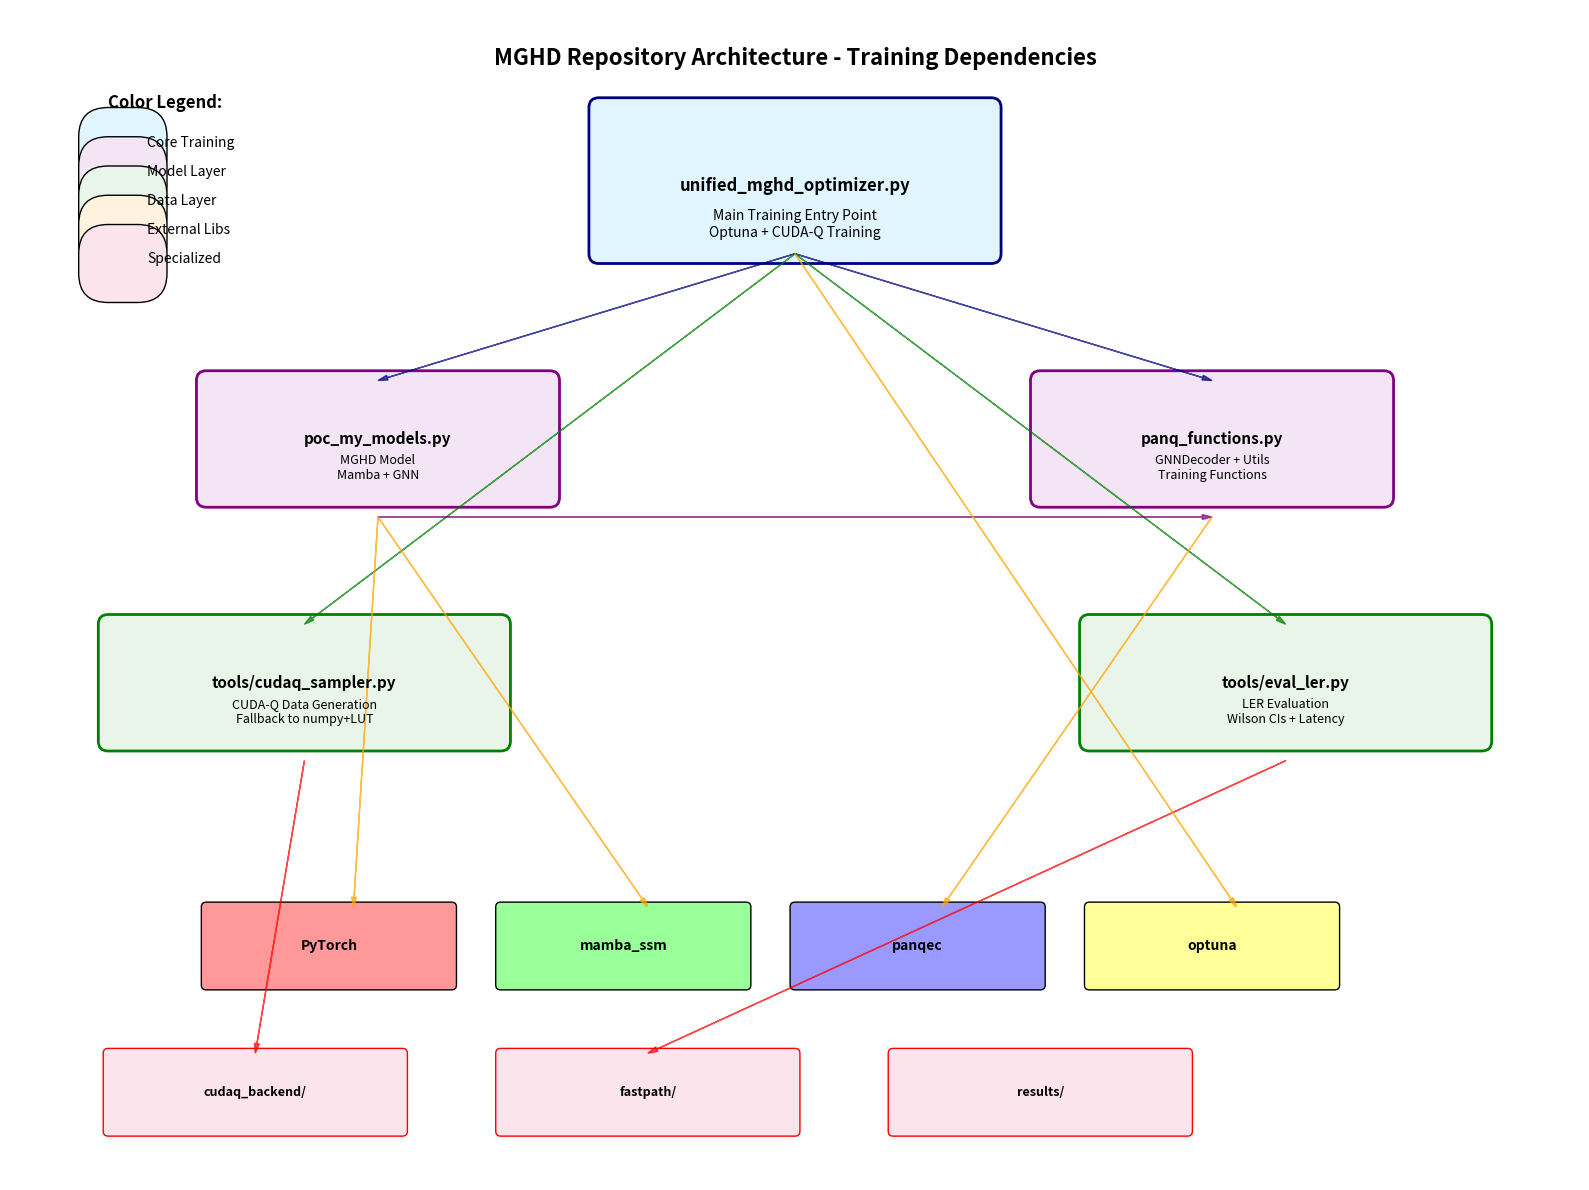

Write the Python code that produced this figure.
#!/usr/bin/env python3
"""
Generate MGHD Architecture Diagram using matplotlib
"""

import matplotlib.pyplot as plt
import matplotlib.patches as patches
from matplotlib.patches import FancyBboxPatch, ConnectionPatch
import numpy as np

def create_mghd_diagram():
    """Create a clear architectural diagram of MGHD dependencies"""

    fig, ax = plt.subplots(1, 1, figsize=(16, 12))
    ax.set_xlim(0, 16)
    ax.set_ylim(0, 12)
    ax.axis('off')

    # Colors for different components
    colors = {
        'core': '#e1f5fe',      # Light blue
        'model': '#f3e5f5',     # Light purple
        'data': '#e8f5e8',      # Light green
        'external': '#fff3e0',   # Light orange
        'special': '#fce4ec'     # Light pink
    }

    # Main training file (top)
    main_box = FancyBboxPatch((6, 9.5), 4, 1.5, boxstyle="round,pad=0.1",
                             facecolor=colors['core'], edgecolor='navy', linewidth=2)
    ax.add_patch(main_box)
    ax.text(8, 10.2, 'unified_mghd_optimizer.py', ha='center', va='center',
           fontsize=12, fontweight='bold')
    ax.text(8, 9.8, 'Main Training Entry Point\nOptuna + CUDA-Q Training', ha='center', va='center',
           fontsize=10)

    # Model layer
    model_box1 = FancyBboxPatch((2, 7), 3.5, 1.2, boxstyle="round,pad=0.1",
                               facecolor=colors['model'], edgecolor='purple', linewidth=2)
    ax.add_patch(model_box1)
    ax.text(3.75, 7.6, 'poc_my_models.py', ha='center', va='center',
           fontsize=11, fontweight='bold')
    ax.text(3.75, 7.3, 'MGHD Model\nMamba + GNN', ha='center', va='center', fontsize=9)

    model_box2 = FancyBboxPatch((10.5, 7), 3.5, 1.2, boxstyle="round,pad=0.1",
                               facecolor=colors['model'], edgecolor='purple', linewidth=2)
    ax.add_patch(model_box2)
    ax.text(12.25, 7.6, 'panq_functions.py', ha='center', va='center',
           fontsize=11, fontweight='bold')
    ax.text(12.25, 7.3, 'GNNDecoder + Utils\nTraining Functions', ha='center', va='center', fontsize=9)

    # Data layer
    data_box1 = FancyBboxPatch((1, 4.5), 4, 1.2, boxstyle="round,pad=0.1",
                              facecolor=colors['data'], edgecolor='green', linewidth=2)
    ax.add_patch(data_box1)
    ax.text(3, 5.1, 'tools/cudaq_sampler.py', ha='center', va='center',
           fontsize=11, fontweight='bold')
    ax.text(3, 4.8, 'CUDA-Q Data Generation\nFallback to numpy+LUT', ha='center', va='center', fontsize=9)

    data_box2 = FancyBboxPatch((11, 4.5), 4, 1.2, boxstyle="round,pad=0.1",
                              facecolor=colors['data'], edgecolor='green', linewidth=2)
    ax.add_patch(data_box2)
    ax.text(13, 5.1, 'tools/eval_ler.py', ha='center', va='center',
           fontsize=11, fontweight='bold')
    ax.text(13, 4.8, 'LER Evaluation\nWilson CIs + Latency', ha='center', va='center', fontsize=9)

    # External libraries
    ext_boxes = []
    ext_labels = ['PyTorch', 'mamba_ssm', 'panqec', 'optuna']
    ext_colors = ['#ff9999', '#99ff99', '#9999ff', '#ffff99']

    for i, (label, color) in enumerate(zip(ext_labels, ext_colors)):
        x_pos = 2 + i * 3
        ext_box = FancyBboxPatch((x_pos, 2), 2.5, 0.8, boxstyle="round,pad=0.05",
                                facecolor=color, edgecolor='black', linewidth=1)
        ax.add_patch(ext_box)
        ax.text(x_pos + 1.25, 2.4, label, ha='center', va='center',
               fontsize=10, fontweight='bold')
        ext_boxes.append(ext_box)

    # Specialized components
    special_box1 = FancyBboxPatch((1, 0.5), 3, 0.8, boxstyle="round,pad=0.05",
                                 facecolor=colors['special'], edgecolor='red', linewidth=1)
    ax.add_patch(special_box1)
    ax.text(2.5, 0.9, 'cudaq_backend/', ha='center', va='center',
           fontsize=9, fontweight='bold')

    special_box2 = FancyBboxPatch((5, 0.5), 3, 0.8, boxstyle="round,pad=0.05",
                                 facecolor=colors['special'], edgecolor='red', linewidth=1)
    ax.add_patch(special_box2)
    ax.text(6.5, 0.9, 'fastpath/', ha='center', va='center',
           fontsize=9, fontweight='bold')

    special_box3 = FancyBboxPatch((9, 0.5), 3, 0.8, boxstyle="round,pad=0.05",
                                 facecolor=colors['special'], edgecolor='red', linewidth=1)
    ax.add_patch(special_box3)
    ax.text(10.5, 0.9, 'results/', ha='center', va='center',
           fontsize=9, fontweight='bold')

    # Draw connection arrows
    def draw_arrow(x1, y1, x2, y2, color='black', alpha=0.7):
        ax.arrow(x1, y1, x2-x1, y2-y1, head_width=0.05, head_length=0.1,
                fc=color, ec=color, alpha=alpha, length_includes_head=True)

    # Main connections
    draw_arrow(8, 9.5, 3.75, 8.2, 'navy')  # main -> poc_my_models
    draw_arrow(8, 9.5, 12.25, 8.2, 'navy')  # main -> panq_functions
    draw_arrow(8, 9.5, 3, 5.7, 'green')  # main -> cudaq_sampler
    draw_arrow(8, 9.5, 13, 5.7, 'green')  # main -> eval_ler

    draw_arrow(3.75, 6.8, 12.25, 6.8, 'purple')  # poc_my_models -> panq_functions
    draw_arrow(3, 4.3, 2.5, 1.3, 'red')  # cudaq_sampler -> cudaq_backend
    draw_arrow(13, 4.3, 6.5, 1.3, 'red')  # eval_ler -> fastpath

    # External connections
    draw_arrow(3.75, 6.8, 3.5, 2.8, 'orange')  # poc_my_models -> PyTorch
    draw_arrow(3.75, 6.8, 6.5, 2.8, 'orange')  # poc_my_models -> mamba_ssm
    draw_arrow(12.25, 6.8, 9.5, 2.8, 'orange')  # panq_functions -> panqec
    draw_arrow(8, 9.5, 12.5, 2.8, 'orange')  # main -> optuna

    # Title
    ax.text(8, 11.5, 'MGHD Repository Architecture - Training Dependencies',
           ha='center', va='center', fontsize=16, fontweight='bold')

    # Legend
    ax.text(1, 11, 'Color Legend:', fontsize=12, fontweight='bold')
    legend_items = [
        ('Core Training', colors['core']),
        ('Model Layer', colors['model']),
        ('Data Layer', colors['data']),
        ('External Libs', colors['external']),
        ('Specialized', colors['special'])
    ]

    for i, (label, color) in enumerate(legend_items):
        ax.add_patch(FancyBboxPatch((1, 10.5 - i*0.3), 0.3, 0.2,
                                   facecolor=color, edgecolor='black', linewidth=1))
        ax.text(1.4, 10.6 - i*0.3, label, fontsize=10)

    plt.tight_layout()
    plt.savefig('MGHD_architecture_diagram_matplotlib.png', dpi=150, bbox_inches='tight')
    print("Matplotlib diagram saved as: MGHD_architecture_diagram_matplotlib.png")

if __name__ == "__main__":
    create_mghd_diagram()